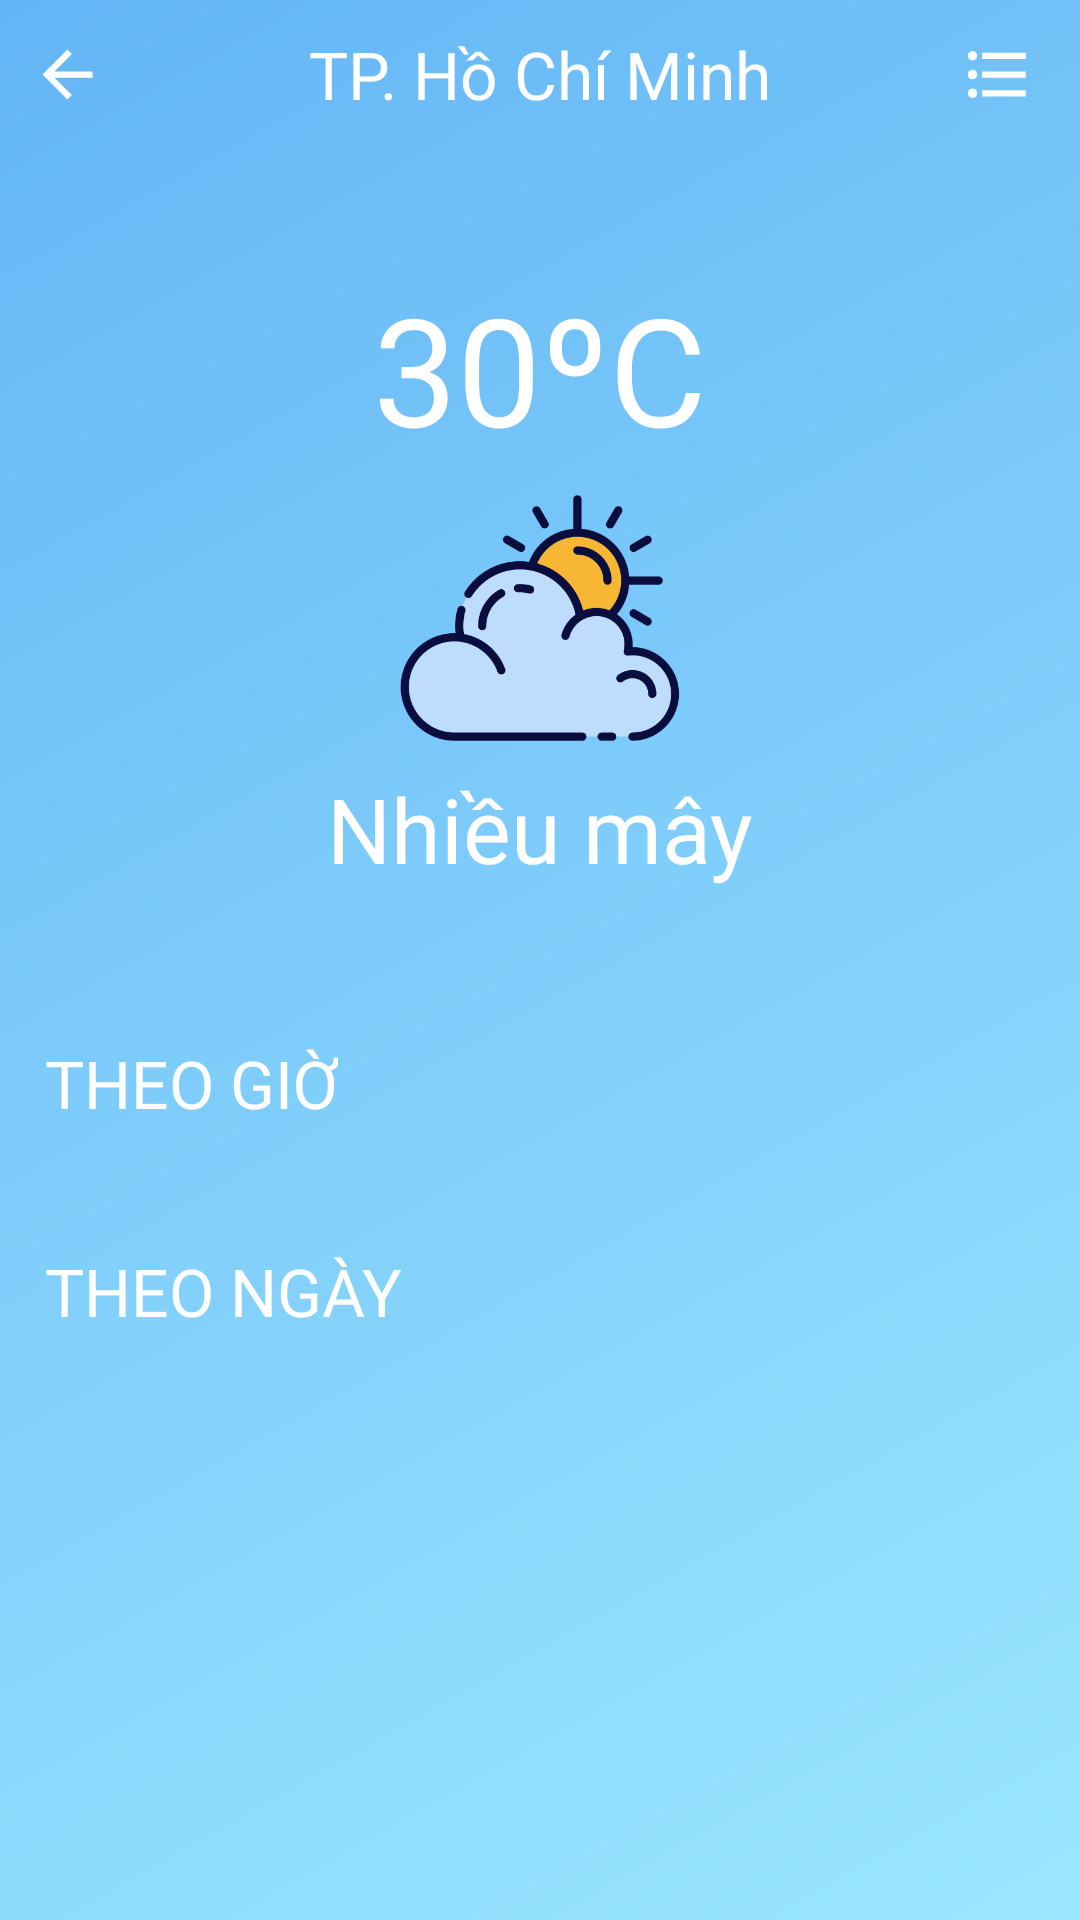

Reconstruct the res/layout file that produces this screen, plus the resources it refers to.
<!-- AndroidManifest.xml: application theme Theme.NewsApp -->
<!-- res/layout/activity_thoitiet.xml -->
<?xml version="1.0" encoding="utf-8"?>

<LinearLayout xmlns:android="http://schemas.android.com/apk/res/android"
    xmlns:app="http://schemas.android.com/apk/res-auto"
    xmlns:tools="http://schemas.android.com/tools"
    android:layout_width="match_parent"
    android:layout_height="match_parent"
    tools:context=".Thoitiet.thoitiet"
    android:orientation="vertical"
    android:background="@drawable/bg_gradient_color">

    <androidx.constraintlayout.widget.ConstraintLayout
        android:id="@+id/constraintLayout2"
        android:layout_width="match_parent"
        android:layout_height="wrap_content"
        android:padding="10dp"
        app:layout_constraintTop_toTopOf="parent">

        <ImageView
            android:id="@+id/img_quaylai_thoitiet"
            android:layout_width="25dp"
            android:layout_height="25dp"
            android:src="@drawable/ic_arrow_back"
            app:layout_constraintBottom_toBottomOf="parent"
            app:layout_constraintStart_toStartOf="parent"
            app:layout_constraintTop_toTopOf="parent"
            app:tint="@color/trang" />

        <TextView
            android:id="@+id/textView6"
            android:layout_width="wrap_content"
            android:layout_height="wrap_content"
            android:fontFamily="@font/roboto_regular"
            android:text="TP. Hồ Chí Minh"
            android:textColor="@color/trang"
            android:textSize="22sp"
            app:layout_constraintBottom_toBottomOf="parent"
            app:layout_constraintEnd_toEndOf="parent"
            app:layout_constraintStart_toStartOf="parent"
            app:layout_constraintTop_toTopOf="parent" />

        <ImageView
            android:id="@+id/img_danhsach_thoitiet"
            android:layout_width="25dp"
            android:layout_height="25dp"
            android:layout_marginEnd="5dp"
            android:src="@drawable/ic_list_bulleted"
            app:layout_constraintBottom_toBottomOf="parent"
            app:layout_constraintEnd_toEndOf="parent"
            app:layout_constraintTop_toTopOf="parent"
            app:tint="@color/trang" />

    </androidx.constraintlayout.widget.ConstraintLayout>

    <ScrollView
        android:layout_width="match_parent"
        android:layout_height="wrap_content"
        app:layout_constraintTop_toBottomOf="@+id/constraintLayout2">

        <androidx.constraintlayout.widget.ConstraintLayout
            android:layout_width="match_parent"
            android:layout_height="wrap_content">

            <androidx.constraintlayout.widget.ConstraintLayout
                android:id="@+id/constraintLayout3"
                android:layout_width="match_parent"
                android:layout_height="wrap_content"
                app:layout_constraintTop_toTopOf="parent">

                <TextView
                    android:id="@+id/txt_nhietdo"
                    android:layout_width="wrap_content"
                    android:layout_height="wrap_content"
                    android:layout_marginTop="40dp"
                    android:fontFamily="@font/roboto_bold"
                    android:text="30ºC"
                    android:textColor="@color/trang"
                    android:textSize="50sp"
                    app:layout_constraintEnd_toEndOf="parent"
                    app:layout_constraintStart_toStartOf="parent"
                    app:layout_constraintTop_toTopOf="parent" />

                <ImageView
                    android:id="@+id/img_thoitiet"
                    android:layout_width="100dp"
                    android:layout_height="100dp"
                    android:src="@drawable/img_cloudy_day"
                    app:layout_constraintEnd_toEndOf="parent"
                    app:layout_constraintStart_toStartOf="parent"
                    app:layout_constraintTop_toBottomOf="@+id/txt_nhietdo" />

                <TextView
                    android:id="@+id/txt_tinhtrang"
                    android:layout_width="wrap_content"
                    android:layout_height="wrap_content"
                    android:fontFamily="@font/roboto_regular"
                    android:text="Nhiều mây"
                    android:textColor="@color/trang"
                    android:textSize="30sp"
                    app:layout_constraintEnd_toEndOf="parent"
                    app:layout_constraintStart_toStartOf="parent"
                    app:layout_constraintTop_toBottomOf="@+id/img_thoitiet" />

            </androidx.constraintlayout.widget.ConstraintLayout>

            <LinearLayout
                android:id="@+id/linearLayout7"
                android:layout_width="match_parent"
                android:layout_height="wrap_content"
                android:layout_marginTop="50dp"
                android:orientation="vertical"
                app:layout_constraintTop_toBottomOf="@+id/constraintLayout3">

                <TextView
                    android:id="@+id/theogio"
                    android:layout_width="wrap_content"
                    android:layout_height="wrap_content"
                    android:layout_marginStart="15dp"
                    android:fontFamily="@font/roboto_regular"
                    android:text="THEO GIỜ"
                    android:textColor="@color/trang"
                    android:textSize="22sp" />

                <androidx.recyclerview.widget.RecyclerView
                    android:id="@+id/recycler_ngang_thoitiet"
                    android:layout_width="wrap_content"
                    android:layout_height="wrap_content"
                    android:scrollbars="horizontal"
                    android:layout_marginTop="10dp"
                    android:layout_marginStart="10dp"/>
            </LinearLayout>

            <LinearLayout
                android:layout_width="match_parent"
                android:layout_height="wrap_content"
                android:layout_marginTop="30dp"
                android:orientation="vertical"
                app:layout_constraintTop_toBottomOf="@+id/linearLayout7">

                <TextView
                    android:id="@+id/theongay"
                    android:layout_width="wrap_content"
                    android:layout_height="wrap_content"
                    android:layout_marginStart="15dp"
                    android:fontFamily="@font/roboto_regular"
                    android:text="THEO NGÀY"
                    android:textColor="@color/trang"
                    android:textSize="22sp" />

                <androidx.recyclerview.widget.RecyclerView
                    android:id="@+id/recycler_doc_thoitiet"
                    android:layout_width="match_parent"
                    android:layout_height="wrap_content"
                    android:layout_marginTop="10dp"
                    android:layout_marginBottom="10dp"
                    android:scrollbars="vertical" />
            </LinearLayout>

        </androidx.constraintlayout.widget.ConstraintLayout>
    </ScrollView>

</LinearLayout>
<!-- resources referenced by this layout -->
<resources>
  <color name="trang">#FFFFFFFF</color>
  <!-- drawable bg_gradient_color (drawable) -->
  <?xml version="1.0" encoding="utf-8"?>
  
  <shape xmlns:android="http://schemas.android.com/apk/res/android">
  
      <gradient
          android:startColor="@color/xanh1"
          android:endColor="@color/xanh2"
          android:angle="135"/>
  </shape>
  <!-- drawable ic_arrow_back (drawable-v24) -->
  <vector android:autoMirrored="true" android:height="24dp"
      android:tint="#000000" android:viewportHeight="24"
      android:viewportWidth="24" android:width="24dp" xmlns:android="http://schemas.android.com/apk/res/android">
      <path android:fillColor="@android:color/white" android:pathData="M20,11H7.83l5.59,-5.59L12,4l-8,8 8,8 1.41,-1.41L7.83,13H20v-2z"/>
  </vector>
  <!-- drawable ic_list_bulleted (drawable-v24) -->
  <vector android:autoMirrored="true" android:height="24dp"
      android:tint="#000000" android:viewportHeight="24"
      android:viewportWidth="24" android:width="24dp" xmlns:android="http://schemas.android.com/apk/res/android">
      <path android:fillColor="@android:color/white" android:pathData="M4,10.5c-0.83,0 -1.5,0.67 -1.5,1.5s0.67,1.5 1.5,1.5 1.5,-0.67 1.5,-1.5 -0.67,-1.5 -1.5,-1.5zM4,4.5c-0.83,0 -1.5,0.67 -1.5,1.5S3.17,7.5 4,7.5 5.5,6.83 5.5,6 4.83,4.5 4,4.5zM4,16.5c-0.83,0 -1.5,0.68 -1.5,1.5s0.68,1.5 1.5,1.5 1.5,-0.68 1.5,-1.5 -0.67,-1.5 -1.5,-1.5zM7,19h14v-2L7,17v2zM7,13h14v-2L7,11v2zM7,5v2h14L21,5L7,5z"/>
  </vector>
  <!-- drawable img_cloudy_day: png bitmap (drawable-v24, 32809 bytes) -->
  <style name="Theme.NewsApp" parent="Theme.MaterialComponents.DayNight.NoActionBar">
          <item name="android:statusBarColor" tools:targetApi="l">?attr/colorPrimaryVariant</item>
          
      </style>
  <color name="xanh1">#9BE7FF</color>
  <color name="xanh2">#64B5F6</color>
</resources>
